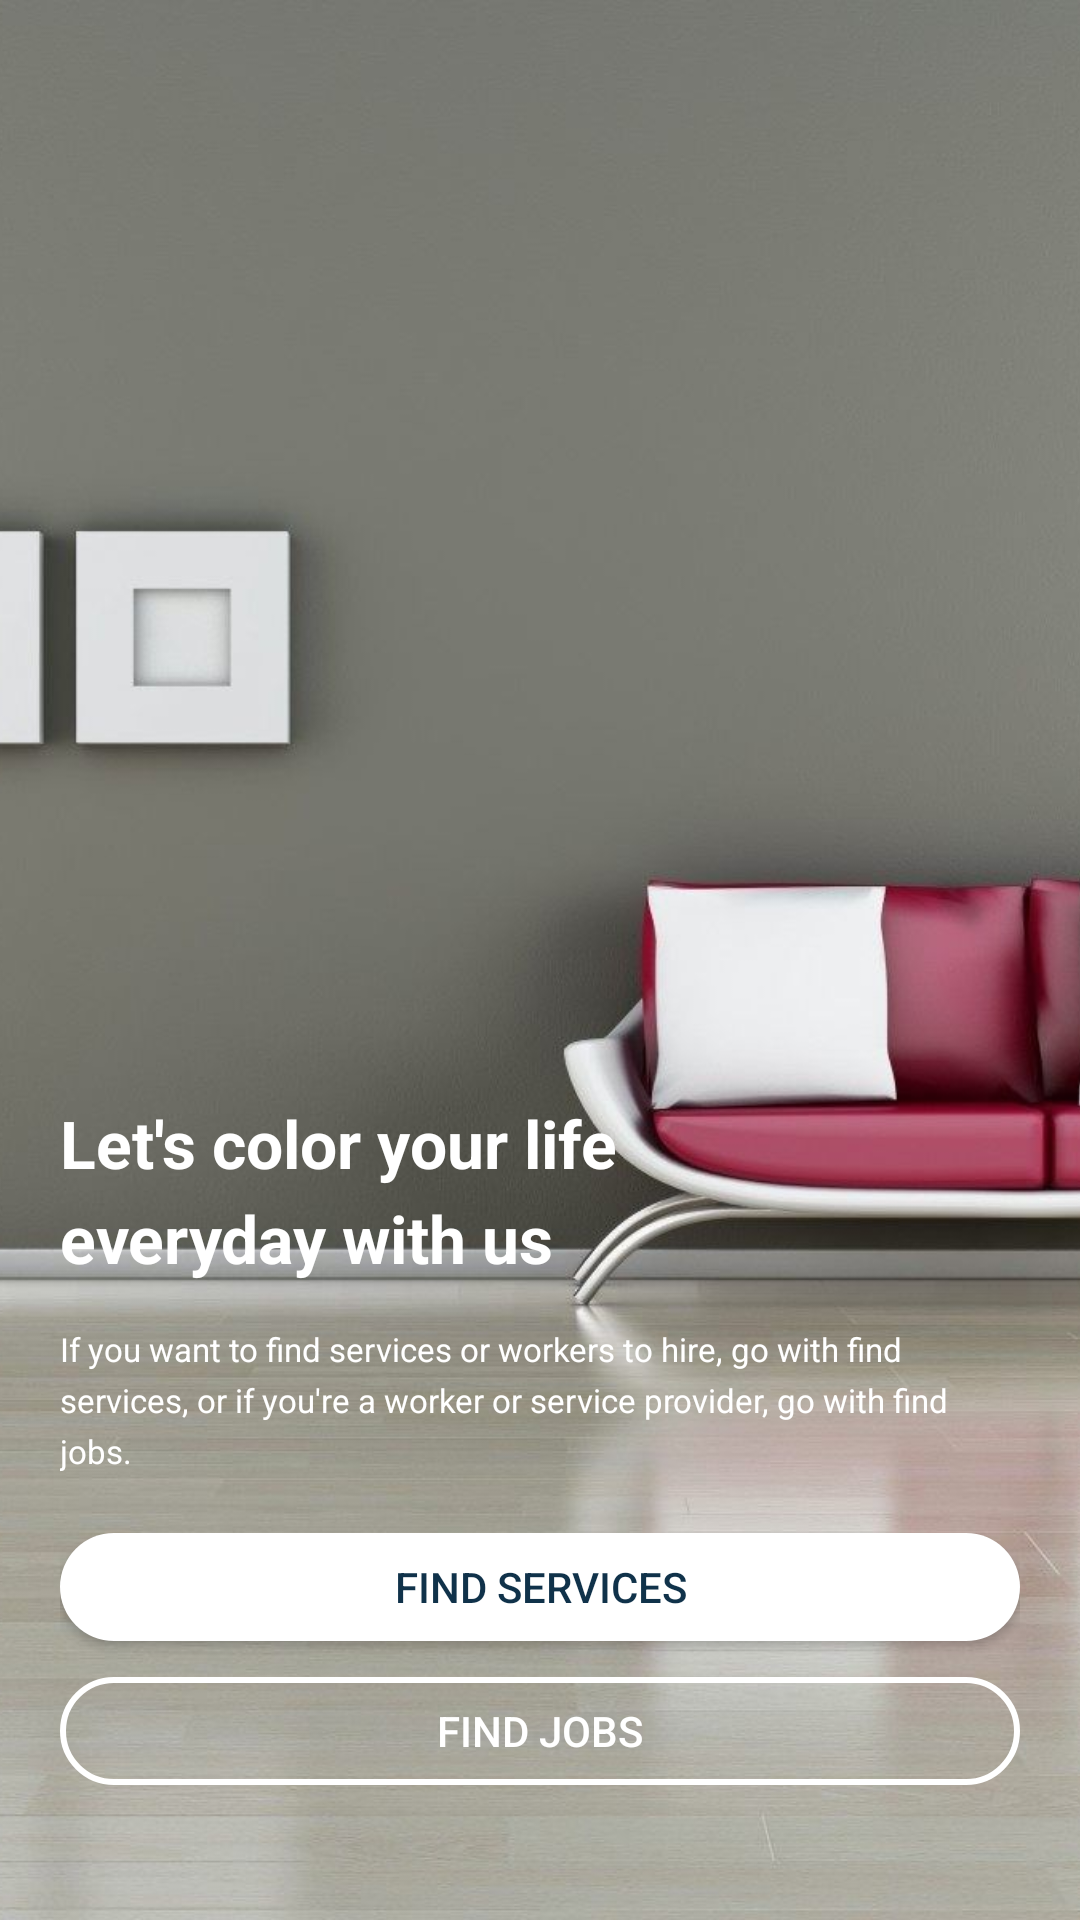

Layout XML and referenced resources for this Android screen:
<!-- AndroidManifest.xml: application theme Theme.ServiceProvider -->
<!-- res/layout/fragment_second_options_screen.xml -->
<?xml version="1.0" encoding="utf-8"?>
<androidx.constraintlayout.widget.ConstraintLayout xmlns:android="http://schemas.android.com/apk/res/android"
    xmlns:tools="http://schemas.android.com/tools"
    android:layout_width="match_parent"
    android:layout_height="match_parent"
    xmlns:app="http://schemas.android.com/apk/res-auto"
    tools:context=".SecondOptionsScreenFragment">

    <ImageView
        android:id="@+id/imageView"
        android:layout_width="match_parent"
        android:layout_height="match_parent"
        android:scaleType="centerCrop"
        android:adjustViewBounds="true"
        android:visibility="visible"
        app:layout_constraintBottom_toBottomOf="parent"
        app:layout_constraintEnd_toEndOf="parent"
        app:layout_constraintStart_toStartOf="parent"
        app:layout_constraintTop_toTopOf="parent"
        app:srcCompat="@drawable/options_image" />

    <LinearLayout
        android:layout_width="match_parent"
        android:layout_height="wrap_content"
        android:orientation="vertical"
        app:layout_constraintBottom_toBottomOf="parent"
        app:layout_constraintEnd_toEndOf="parent"
        app:layout_constraintStart_toStartOf="parent"
        android:layout_marginStart="20dp"
        android:layout_marginEnd="20dp">

        <TextView
            android:layout_width="wrap_content"
            android:layout_height="wrap_content"
            android:layout_marginBottom="15dp"
            android:lineSpacingExtra="6sp"
            android:text="@string/color_your_life"
            android:textColor="@color/secondary"
            android:textSize="22sp"
            android:textStyle="bold" />

        <TextView
            android:layout_width="wrap_content"
            android:layout_height="wrap_content"
            android:layout_marginBottom="20dp"
            android:lineSpacingExtra="4sp"
            android:text="@string/find_services_or_workers"
            android:textColor="@color/secondary"
            android:textSize="11sp" />

        <Button
            android:id="@+id/btnJoinNow"
            android:layout_width="match_parent"
            android:layout_height="36dp"
            android:layout_marginBottom="12dp"
            android:background="@drawable/options_screen_btn"
            android:text="@string/find_services"
            android:textColor="@color/primary"
            />

        <Button
            android:id="@+id/btnAsGuest"
            android:layout_width="match_parent"
            android:layout_height="36dp"
            android:layout_marginBottom="45dp"
            android:background="@drawable/options_screen_transparent_btn"
            android:text="@string/find_jobs"
            android:textColor="@color/secondary"
            />
    </LinearLayout>
</androidx.constraintlayout.widget.ConstraintLayout>
<!-- resources referenced by this layout -->
<resources>
  <color name="primary">#10324A</color>
  <color name="secondary">#FFFFFF</color>
  <!-- drawable options_image: jpeg bitmap (drawable-v24, 164842 bytes) -->
  <!-- drawable options_screen_btn (drawable) -->
  <?xml version="1.0" encoding="utf-8"?>
  <shape xmlns:android="http://schemas.android.com/apk/res/android"
      android:shape="rectangle" android:padding="10dp">
      
      <solid android:color="@color/secondary"/>
      <corners android:radius="20dp"/>
  </shape>
  <!-- drawable options_screen_transparent_btn (drawable) -->
  <?xml version="1.0" encoding="utf-8"?>
  <shape xmlns:android="http://schemas.android.com/apk/res/android"
      android:shape="rectangle" android:padding="10dp">
      <stroke android:width="2.1dp" android:color="@color/secondary"/>
      <solid android:color="@android:color/transparent"/>
      <corners android:radius="20dp"/>
  </shape>
  <string name="color_your_life">Let\'s color your life \neveryday with us</string>
  <string name="find_jobs">Find jobs</string>
  <string name="find_services">Find services</string>
  <string name="find_services_or_workers">If you want to find services or workers to hire, go with find services, or if you\'re a worker or service provider, go with find jobs.</string>
  <style name="Theme.ServiceProvider" parent="Theme.AppCompat.Light.NoActionBar">
          
          <item name="colorPrimary">@color/primary</item>
  
          <item name="colorOnPrimary">@color/secondary</item>
          
          <item name="colorSecondary">@color/secondary</item>
  
          <item name="colorOnSecondary">@color/primary</item>
          
          <item name="android:statusBarColor" tools:targetApi="l">?attr/colorPrimaryVariant</item>
          
      </style>
</resources>
